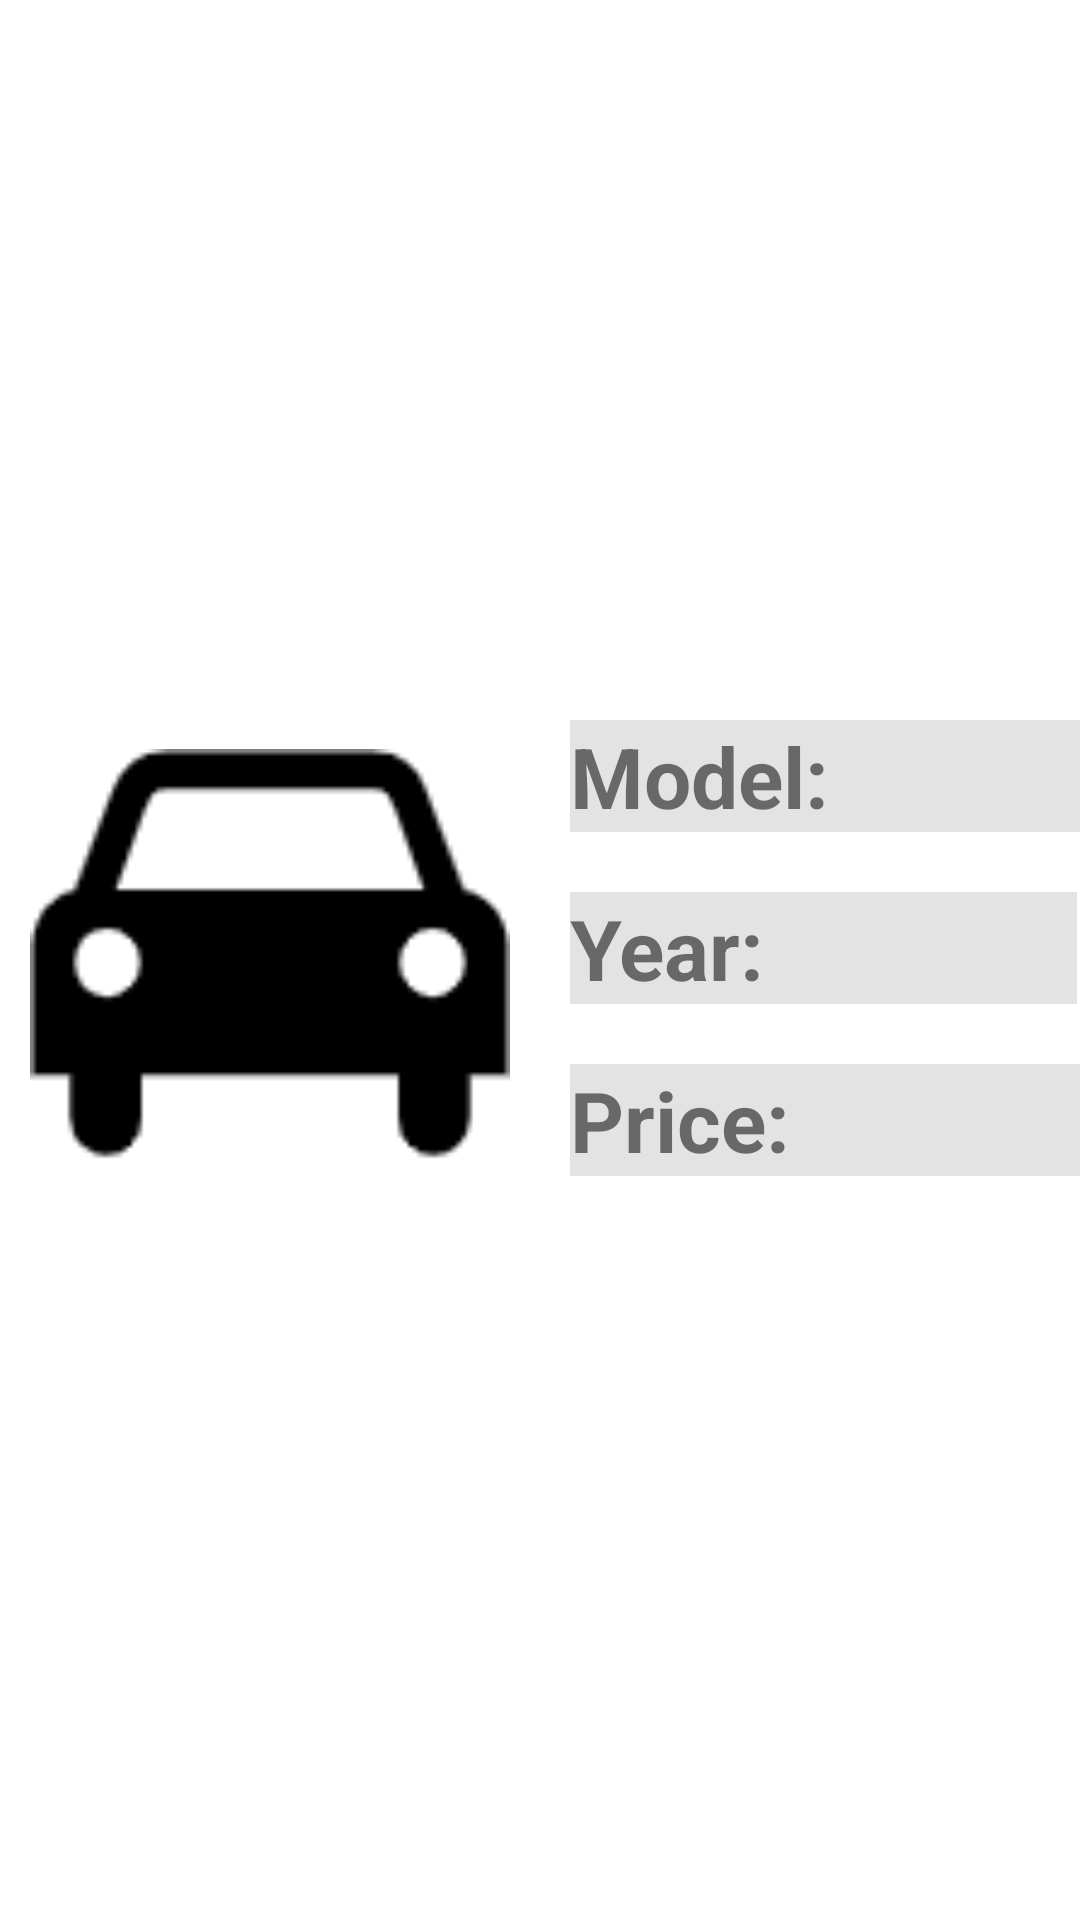

Android layout source for this screen:
<!-- AndroidManifest.xml: application theme Theme.CAR4U -->
<!-- res/layout/cars_list_row.xml -->
<?xml version="1.0" encoding="utf-8"?>
<androidx.constraintlayout.widget.ConstraintLayout xmlns:android="http://schemas.android.com/apk/res/android"
    xmlns:app="http://schemas.android.com/apk/res-auto"
    xmlns:tools="http://schemas.android.com/tools"
    android:layout_width="match_parent"
    android:layout_height="wrap_content">

    <ImageView
        android:id="@+id/carlistrow_imagev"
        android:layout_width="160dp"
        android:layout_height="160dp"
        android:layout_marginStart="10dp"
        android:layout_marginTop="8dp"
        android:layout_marginBottom="8dp"
        app:layout_constraintBottom_toBottomOf="parent"
        app:layout_constraintStart_toStartOf="parent"
        app:layout_constraintTop_toTopOf="parent"
        app:srcCompat="@drawable/avatar" />

    <TextView
        android:id="@+id/textView32"
        android:layout_width="wrap_content"
        android:layout_height="wrap_content"
        android:layout_marginStart="20dp"
        android:background="#E3E3E3"
        android:backgroundTint="#E3E3E3"
        android:text="Model:"
        android:textSize="28sp"
        android:textStyle="bold"
        app:layout_constraintStart_toEndOf="@+id/carlistrow_imagev"
        app:layout_constraintTop_toTopOf="@+id/carlistrow_imagev" />

    <TextView
        android:id="@+id/textView33"
        android:layout_width="wrap_content"
        android:layout_height="wrap_content"
        android:layout_marginStart="20dp"
        android:layout_marginTop="20dp"
        android:background="#E3E3E3"
        android:backgroundTint="#E3E3E3"
        android:text="Year:"
        android:textSize="28sp"
        android:textStyle="bold"
        app:layout_constraintStart_toEndOf="@+id/carlistrow_imagev"
        app:layout_constraintTop_toBottomOf="@+id/textView32" />

    <TextView
        android:id="@+id/textView35"
        android:layout_width="wrap_content"
        android:layout_height="wrap_content"
        android:layout_marginStart="20dp"
        android:layout_marginTop="20dp"
        android:background="#E3E3E3"
        android:backgroundTint="#E3E3E3"
        android:text="Price:"
        android:textSize="28sp"
        android:textStyle="bold"
        app:layout_constraintStart_toEndOf="@+id/carlistrow_imagev"
        app:layout_constraintTop_toBottomOf="@+id/textView33" />

    <TextView
        android:id="@+id/carlistrow_text_v1"
        android:layout_width="0dp"
        android:layout_height="wrap_content"
        android:background="#E3E3E3"
        android:backgroundTint="#E3E3E3"
        android:textColor="#64DD17"
        android:textSize="28sp"
        android:textStyle="bold"
        app:layout_constraintBottom_toBottomOf="@+id/textView32"
        app:layout_constraintEnd_toEndOf="parent"
        app:layout_constraintStart_toEndOf="@+id/textView32"
        app:layout_constraintTop_toTopOf="@+id/textView32"
        app:layout_constraintVertical_bias="0.0" />

    <TextView
        android:id="@+id/carlistrow_text_v2"
        android:layout_width="0dp"
        android:layout_height="wrap_content"
        android:layout_marginEnd="1dp"
        android:background="#E3E3E3"
        android:backgroundTint="#E3E3E3"
        android:textColor="#64DD17"
        android:textSize="28sp"
        android:textStyle="bold"
        app:layout_constraintBottom_toBottomOf="@+id/textView33"
        app:layout_constraintEnd_toEndOf="parent"
        app:layout_constraintStart_toEndOf="@+id/textView33"
        app:layout_constraintTop_toTopOf="@+id/textView33"
        app:layout_constraintVertical_bias="0.0" />

    <TextView
        android:id="@+id/carlistrow_text_v3"
        android:layout_width="0dp"
        android:layout_height="wrap_content"
        android:background="#E3E3E3"
        android:backgroundTint="#E3E3E3"
        android:textColor="#64DD17"
        android:textSize="28sp"
        android:textStyle="bold"
        app:layout_constraintBottom_toBottomOf="@+id/textView35"
        app:layout_constraintEnd_toEndOf="parent"
        app:layout_constraintStart_toEndOf="@+id/textView35"
        app:layout_constraintTop_toTopOf="@+id/textView35" />
</androidx.constraintlayout.widget.ConstraintLayout>
<!-- resources referenced by this layout -->
<resources>
  <!-- drawable avatar: png bitmap (drawable, 2710 bytes) -->
  <style name="Theme.CAR4U" parent="Theme.MaterialComponents.DayNight.DarkActionBar">
          
          <item name="colorPrimary">#FF515151</item>
          <item name="colorPrimaryVariant">#FF515151</item>
          <item name="colorOnPrimary">@color/white</item>
          
          <item name="colorSecondary">@color/teal_200</item>
          <item name="colorSecondaryVariant">@color/teal_700</item>
          <item name="colorOnSecondary">@color/black</item>
          
          <item name="android:statusBarColor" tools:targetApi="l">?attr/colorPrimaryVariant</item>
          
  
      </style>
  <!-- not gathered from this repository: default colours our renderer supplied (Android Studio template values) -->
  <color name="teal_200">#FF03DAC5</color>
  <color name="teal_700">#FF018786</color>
  <color name="black">#FF000000</color>
  <color name="white">#FFFFFFFF</color>
</resources>
